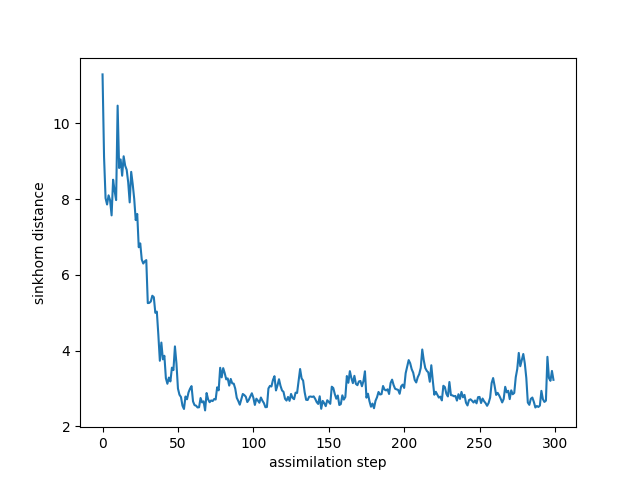

The table this chart was drawn from, first rows:
time, sinkhorn_div
0, 11.29
1, 9.113
2, 8.026
3, 7.858
4, 8.101
5, 7.97
6, 7.571
7, 8.513
8, 8.221
9, 7.975
10, 10.47
11, 8.823
12, 9.049
13, 8.619
14, 9.132
15, 8.884
16, 8.775
17, 8.448
18, 7.915
19, 8.721
20, 8.396
21, 8.006
22, 7.448
23, 7.609
24, 6.73
25, 6.832
26, 6.406
27, 6.3
28, 6.359
29, 6.39
30, 5.255
31, 5.262
32, 5.299
33, 5.45
34, 5.412
35, 4.999
36, 5.031
37, 4.418
38, 3.733
39, 4.213
40, 3.77
41, 3.865
42, 3.271
43, 3.126
44, 3.29
45, 3.187
46, 3.551
47, 3.486
48, 4.113
49, 3.665
50, 2.999
51, 2.836
52, 2.776
53, 2.547
54, 2.46
55, 2.79
56, 2.717
57, 2.896
58, 2.995
59, 3.064
... 240 more rows
